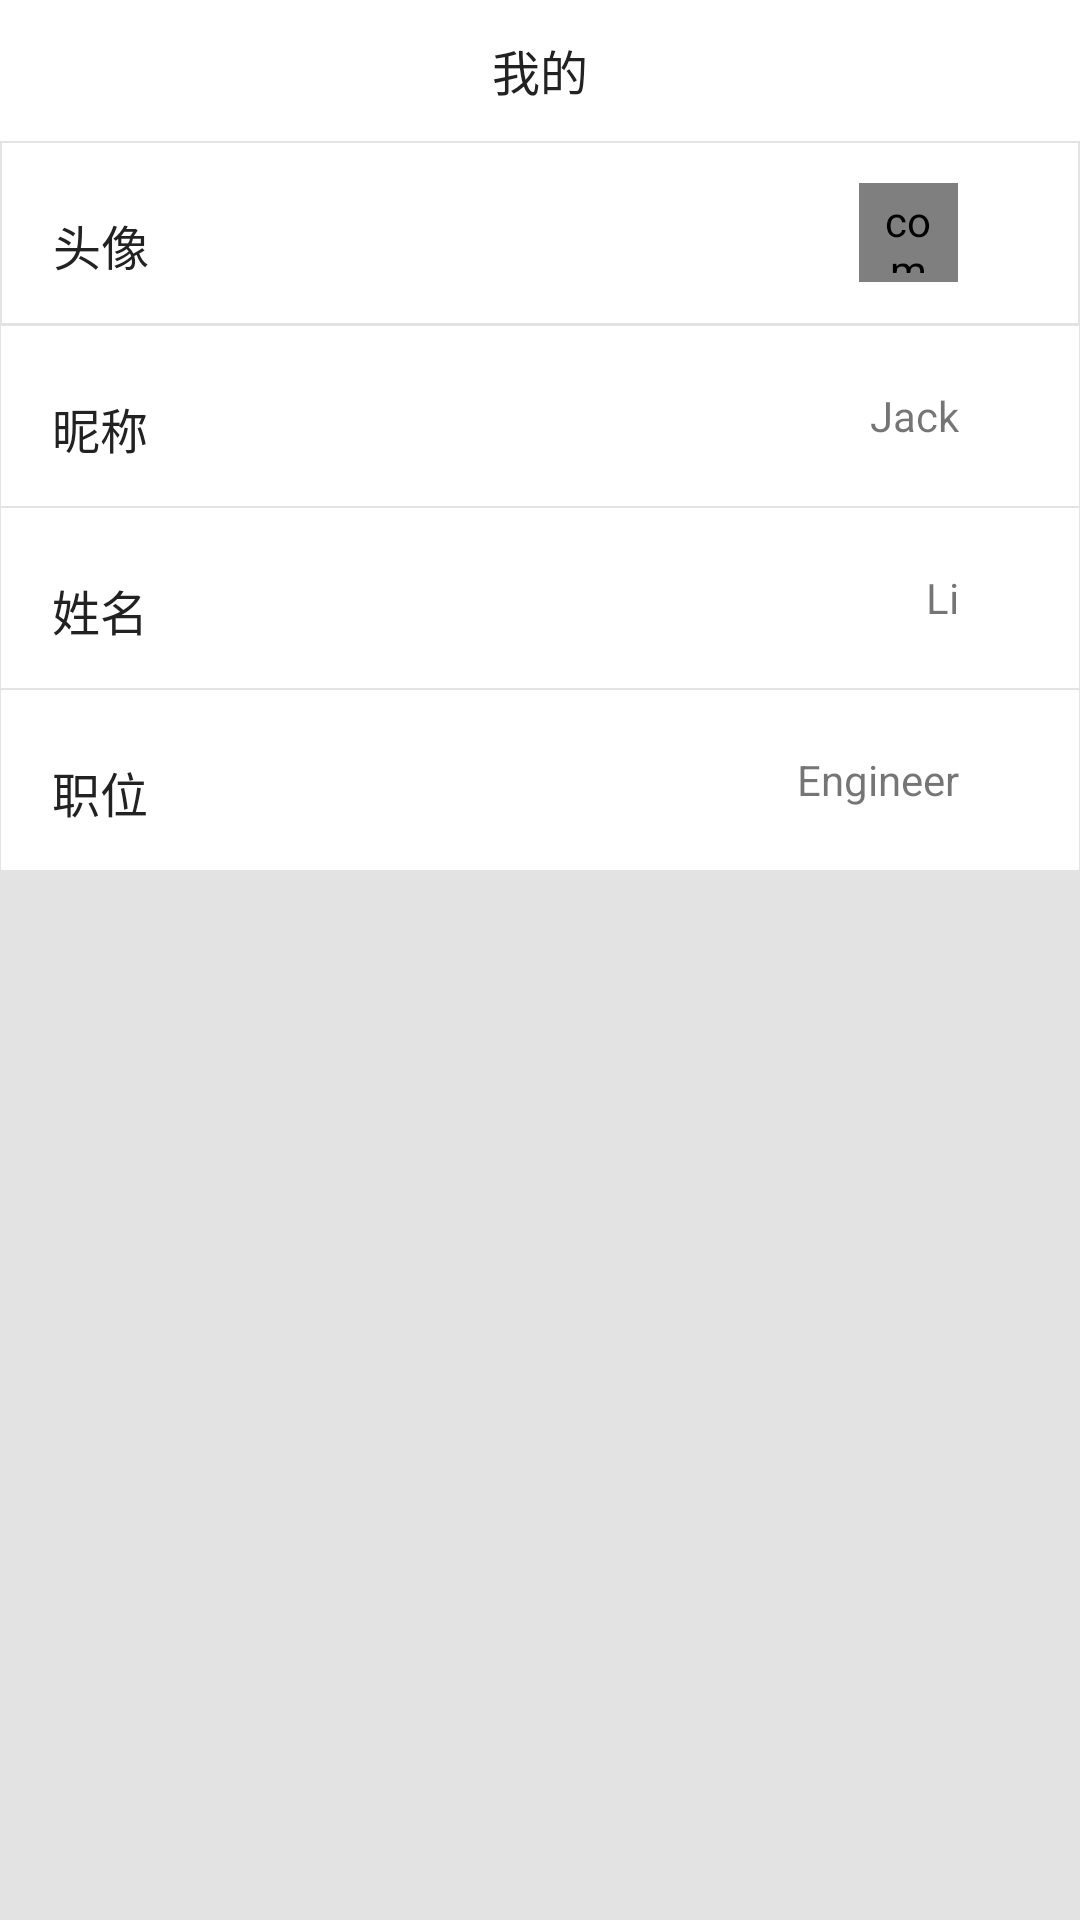

Reconstruct the res/layout file that produces this screen, plus the resources it refers to.
<!-- AndroidManifest.xml: application theme AppTheme -->
<!-- res/layout/pc_info_layout.xml -->
<?xml version="1.0" encoding="utf-8"?>
<LinearLayout xmlns:android="http://schemas.android.com/apk/res/android"
    android:layout_width="match_parent"
    android:layout_height="match_parent"
    android:background="@color/pc_bottom_background"
    android:orientation="vertical">
    <RelativeLayout
        android:layout_width="match_parent"
        android:layout_height="47dp"
        android:background="@color/pc_background">
        <ImageView
            android:id="@+id/pc_iv_info_back"
            android:layout_width="30dp"
            android:layout_height="30dp"
            android:onClick="click"
            android:padding="3dp"
            android:layout_centerVertical="true"
            android:layout_marginLeft="10dp"
            android:src="@drawable/pc_iv_back"/>
        <TextView
            android:layout_width="wrap_content"
            android:layout_height="wrap_content"
            android:layout_marginLeft="140dp"
            android:layout_centerInParent="true"
            android:textSize="@dimen/title_text_m"
            android:textColor="@color/black"
            android:text="我的"/>
    </RelativeLayout>

    <LinearLayout
        android:id="@+id/pc_set_icon"
        android:onClick="click"
        android:layout_margin="0.5dp"
        android:layout_width="match_parent"
        android:layout_height="60dp"
        android:background="@color/pc_background">
        <TextView
            android:layout_width="0dp"
            android:layout_height="wrap_content"
            android:layout_weight="1"
            android:paddingTop="8dp"
            android:textSize="16sp"
            android:layout_marginStart="17dp"
            android:layout_gravity="center_vertical"
            android:textColor="@color/black"
            android:text="头像"/>
        <com.android.rdc.rdcblog.personalcenter.util.CircleImageView
            android:id="@+id/pc_iv_head_icon_set"
            android:layout_width="33dp"
            android:layout_height="33dp"
            android:padding="3dp"
            android:src="@drawable/pc_iv_head_icon"
            android:layout_gravity="center_vertical"
            android:layout_marginEnd="10dp"/>
        <ImageView
            android:layout_width="30dp"
            android:layout_height="30dp"
            android:padding="3dp"
            android:layout_gravity="center"
            android:src="@drawable/pc_iv_next"/>
    </LinearLayout>

    <LinearLayout
        android:id="@+id/pc_set_nickname"
        android:onClick="click"
        android:layout_margin="0.3dp"
        android:layout_width="match_parent"
        android:layout_height="60dp"
        android:background="@color/pc_background">
        <TextView
            android:layout_width="0dp"
            android:layout_height="wrap_content"
            android:layout_weight="1"
            android:paddingTop="8dp"
            android:textSize="16sp"
            android:layout_gravity="center_vertical"
            android:layout_marginStart="17dp"
            android:textColor="@color/black"
            android:text="昵称"/>
        <TextView
            android:id="@+id/pc_tv_nickname_set"
            android:layout_width="wrap_content"
            android:layout_height="wrap_content"
            android:layout_marginStart="17dp"
            android:layout_marginEnd="10dp"
            android:layout_gravity="center"
            android:text="Jack"/>
        <ImageView
            android:layout_width="30dp"
            android:layout_height="30dp"
            android:padding="3dp"
            android:layout_gravity="center"
            android:src="@drawable/pc_iv_next"/>
    </LinearLayout>



    <LinearLayout
        android:id="@+id/pc_set_name"
        android:onClick="click"
        android:layout_margin="0.3dp"
        android:gravity="center"
        android:layout_marginTop="10dp"
        android:layout_width="match_parent"
        android:layout_height="60dp"
        android:background="@color/pc_background">
        <TextView
            android:layout_width="0dp"
            android:layout_height="wrap_content"
            android:layout_weight="1"
            android:paddingTop="8dp"
            android:textSize="16sp"
            android:layout_gravity="center_vertical"
            android:layout_marginStart="17dp"
            android:textColor="@color/black"
            android:text="姓名"/>
        <TextView
            android:id="@+id/pc_tv_name_set"
            android:layout_width="wrap_content"
            android:layout_height="wrap_content"
            android:layout_marginStart="17dp"
            android:layout_marginEnd="10dp"
            android:layout_gravity="center"
            android:text="Li"/>
        <ImageView
            android:layout_width="30dp"
            android:layout_height="30dp"
            android:paddingTop="8dp"
            android:padding="3dp"
            android:src="@drawable/pc_iv_next"/>
    </LinearLayout>

    <LinearLayout
        android:id="@+id/pc_set_position"
        android:onClick="click"
        android:layout_margin="0.3dp"
        android:layout_width="match_parent"
        android:layout_height="60dp"
        android:background="@color/pc_background">
        <TextView
            android:layout_width="0dp"
            android:layout_height="wrap_content"
            android:layout_weight="1"
            android:textSize="16sp"
            android:paddingTop="8dp"
            android:layout_marginStart="17dp"
            android:textColor="@color/black"
            android:layout_gravity="center_vertical"
            android:text="职位"/>
        <TextView
            android:id="@+id/pc_tv_position_set"
            android:layout_width="wrap_content"
            android:layout_height="wrap_content"
            android:layout_marginStart="17dp"
            android:layout_marginEnd="10dp"
            android:layout_gravity="center"
            android:text="Engineer"/>
        <ImageView
            android:layout_width="30dp"
            android:layout_height="30dp"
            android:padding="3dp"
            android:textColor="@color/black"
            android:layout_gravity="center"
            android:src="@drawable/pc_iv_next"/>
    </LinearLayout>

    <ImageView
        android:id="@+id/iv_show_img"
        android:layout_width="match_parent"
        android:layout_height="wrap_content"/>

</LinearLayout>
<!-- resources referenced by this layout -->
<resources>
  <color name="black">#FF222222</color>
  <color name="pc_background">#ffffff</color>
  <color name="pc_bottom_background">#e1e1e1e1</color>
  <dimen name="title_text_m">16dp</dimen>
  <style name="AppTheme" parent="Theme.AppCompat.Light.NoActionBar">
          <item name="colorPrimary">@color/colorPrimary</item>
          <item name="colorPrimaryDark">@color/colorPrimaryDark</item>
          <item name="android:windowAnimationStyle">@style/Theme.Animation</item>
          <item name="colorAccent">@color/colorAccent</item>
      </style>
  <color name="colorPrimary">#bebebe</color>
  <color name="colorPrimaryDark">#000000</color>
  <style name="Theme.Animation" parent="@android:style/Animation.Activity">
          <item name="android:activityOpenEnterAnimation">@anim/anim_in_from_right</item>     
          <item name="android:activityOpenExitAnimation">@anim/anim_out_from_left</item>      
          <item name="android:activityCloseEnterAnimation">@anim/anim_in_from_left</item>     
          <item name="android:activityCloseExitAnimation">@anim/anim_out_from_right</item>    
      </style>
  <color name="colorAccent">#e0374a</color>
</resources>
